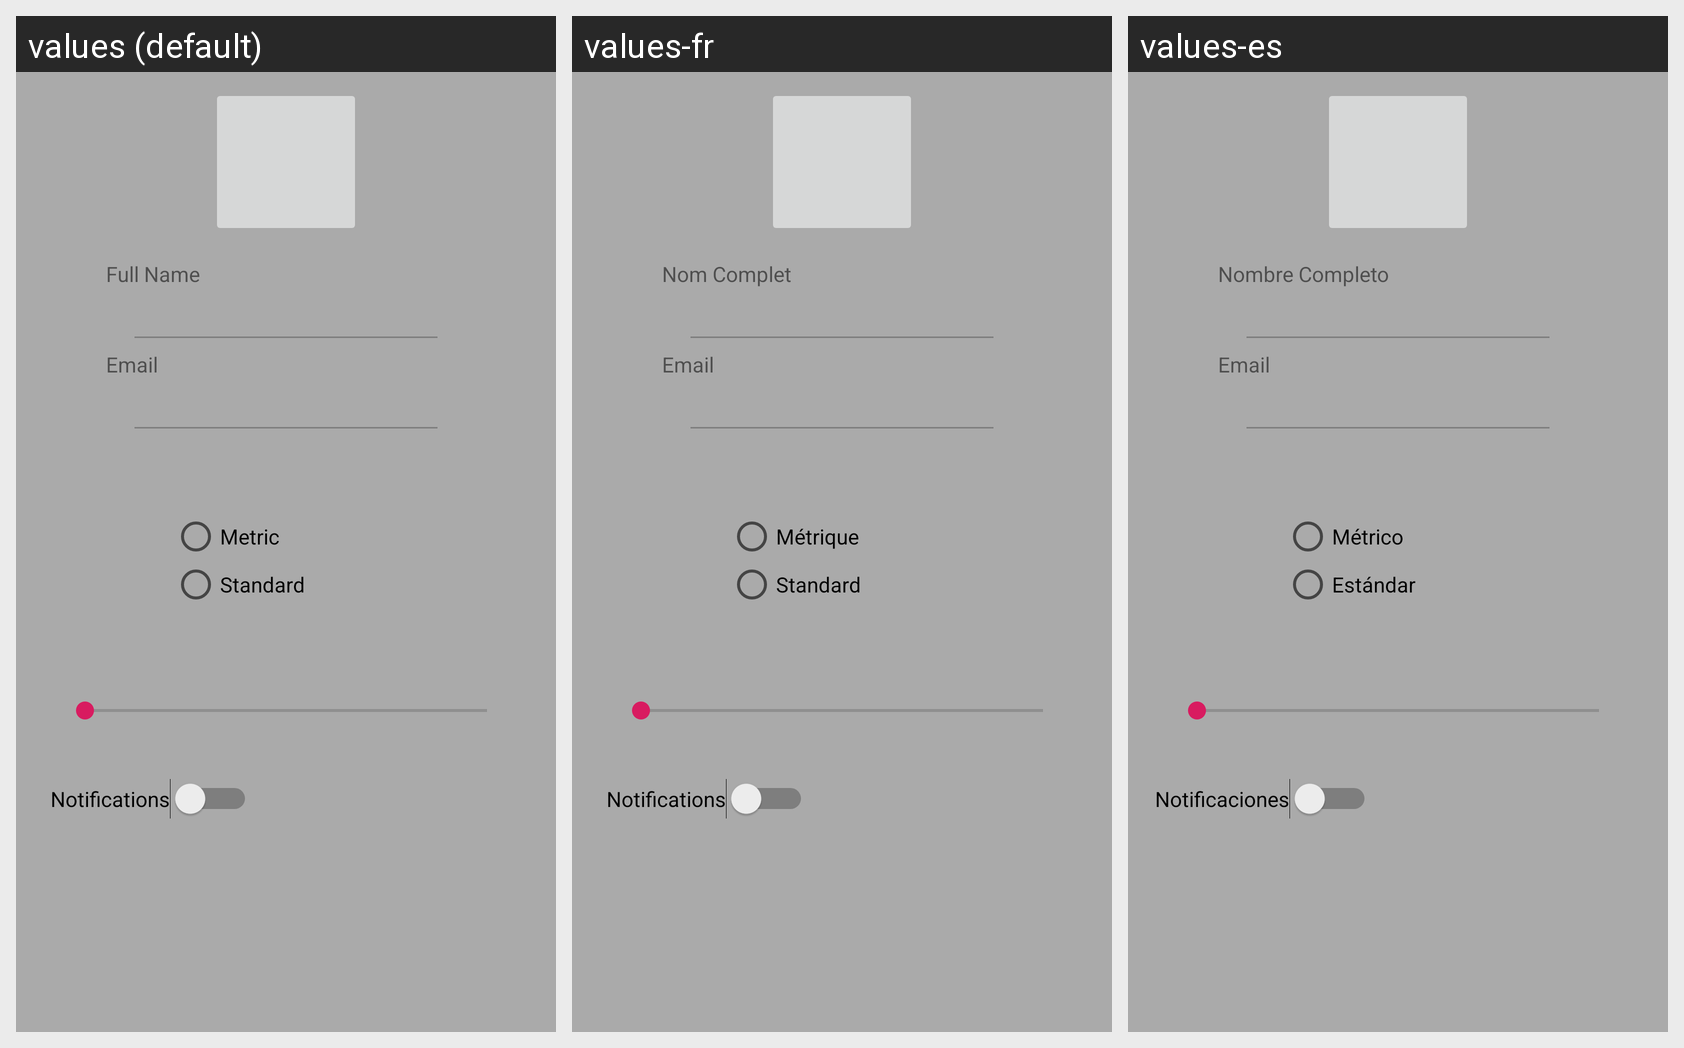

The Android screen above is rendered under several locales of the same app. Produce the string resources it draws, with the default and per-locale values.
Android screen res/layout/fragment_settings.xml rendered under 3 locales, left to right: values (default), values-fr, values-es. Device: Nexus 5 (rendered at 1080×1920; each locale shown at half size, 540×960, under a caption strip naming it); theme AppTheme.
Strings drawn on this screen, with the default value and each locale's value (text and hints the layout hard-codes, and strings that could not be matched under every locale, appear in the picture but are not listed):

fullName
  values: Full Name
  values-fr: Nom Complet
  values-es: Nombre Completo

email
  values: Email
  values-fr: Email
  values-es: Email

metric
  values: Metric
  values-fr: Métrique
  values-es: Métrico

standard
  values: Standard
  values-fr: Standard
  values-es: Estándar

notification_switch
  values: Notifications
  values-fr: Notifications
  values-es: Notificaciones
